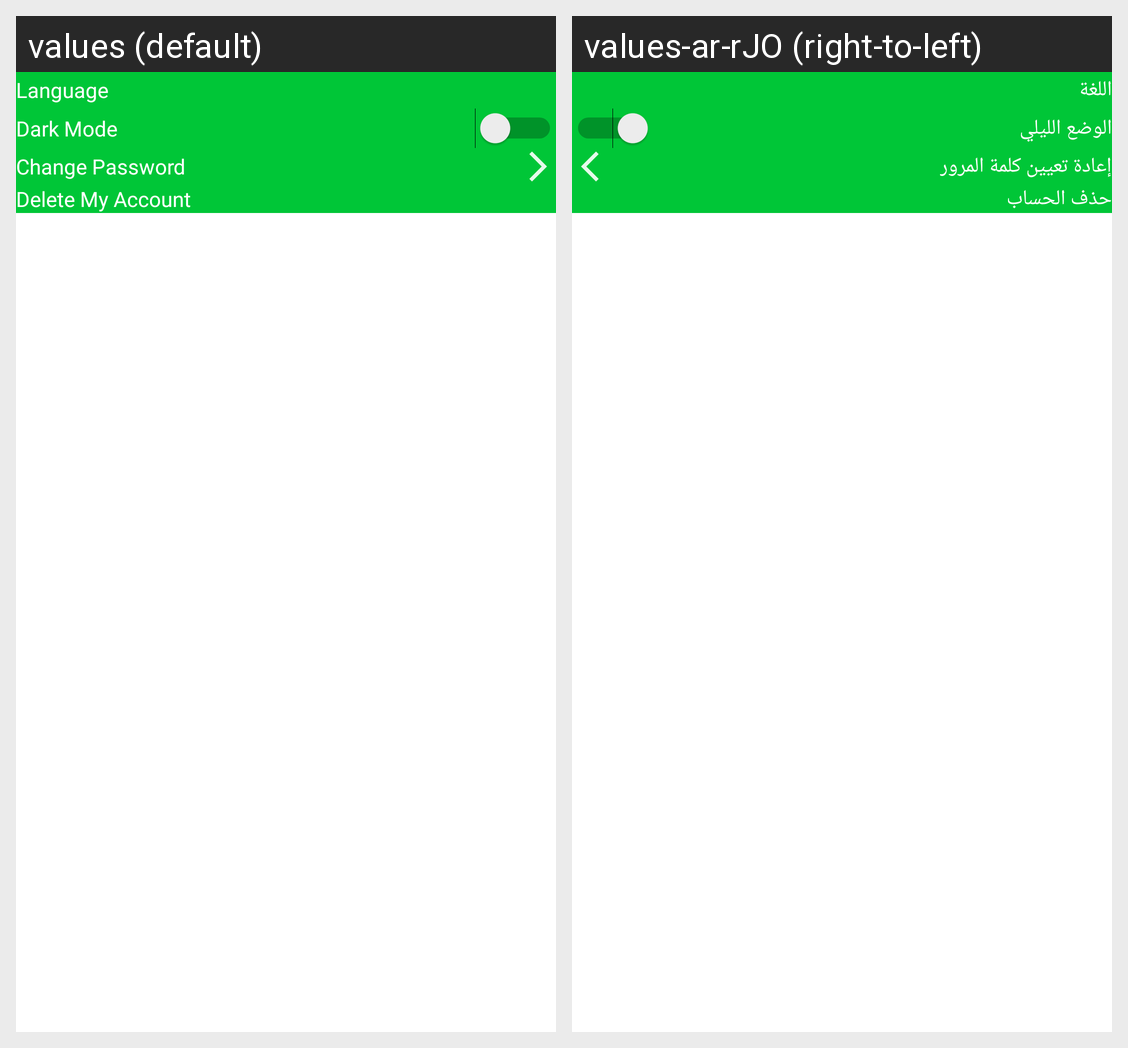

The same Android screen rendered under two of its app's locales, left to right. List the strings drawn on it with the default value and each locale's translation.
Android screen res/layout/fragment_settings.xml rendered under 2 locales, left to right: values (default), values-ar-rJO (right-to-left). Device: Nexus 5 (rendered at 1080×1920; each locale shown at half size, 540×960, under a caption strip naming it); theme Theme.BAUNews.
Strings drawn on this screen, with the default value and each locale's value (text and hints the layout hard-codes, and strings that could not be matched under every locale, appear in the picture but are not listed):

language
  values: Language
  values-ar-rJO: اللغة

darkmode
  values: Dark Mode
  values-ar-rJO: الوضع الليلي

change_password
  values: Change Password
  values-ar-rJO: إعادة تعيين كلمة المرور

delete_my_account
  values: Delete My Account
  values-ar-rJO: حذف الحساب
